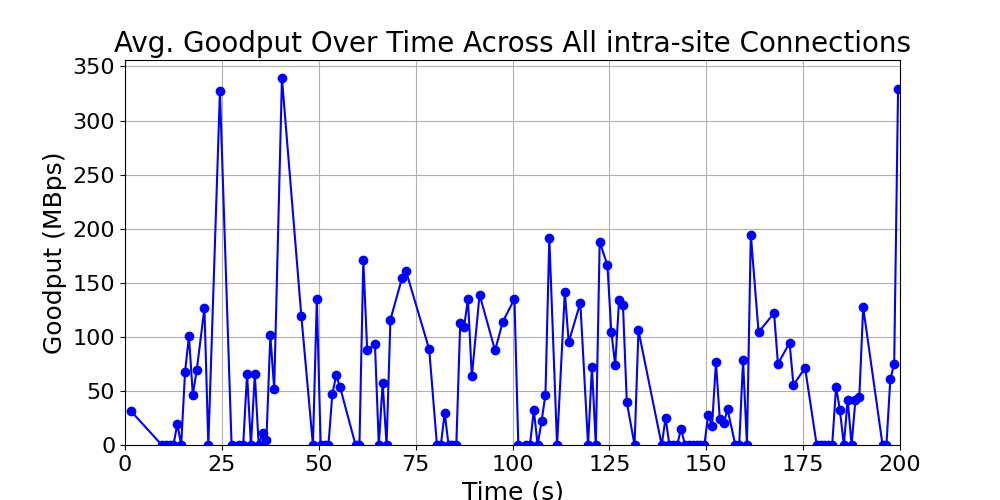

Data behind this chart, as committed beside it:
time_bin, goodput, time_bin_mid
[1, 2), 31.5, 1.5
[9, 10), 0.0, 9.5
[10, 11), 0.0, 10.5
[11, 12), 0.0, 11.5
[12, 13), 0.0, 12.5
[13, 14), 19.5, 13.5
[14, 15), 0.0, 14.5
[15, 16), 67.88, 15.5
[16, 17), 100.5, 16.5
[17, 18), 46.5, 17.5
[18, 19), 69.0, 18.5
[20, 21), 126.5, 20.5
[21, 22), 0.0, 21.5
[24, 25), 327.0, 24.5
[27, 28), 0.0, 27.5
[29, 30), 0.0, 29.5
[30, 31), 0.0, 30.5
[31, 32), 65.8, 31.5
[32, 33), 0.0, 32.5
[33, 34), 65.4, 33.5
[34, 35), 0.0, 34.5
[35, 36), 11.0, 35.5
[36, 37), 4.8, 36.5
[37, 38), 101.6, 37.5
[38, 39), 51.86, 38.5
[40, 41), 339.0, 40.5
[45, 46), 119.5, 45.5
[48, 49), 0.0, 48.5
[49, 50), 134.7, 49.5
[50, 51), 0.0, 50.5
[51, 52), 0.0, 51.5
[52, 53), 0.0, 52.5
[53, 54), 47.14, 53.5
[54, 55), 64.3, 54.5
[55, 56), 53.5, 55.5
[59, 60), 0.0, 59.5
[60, 61), 0.0, 60.5
[61, 62), 171.0, 61.5
[62, 63), 87.5, 62.5
[64, 65), 93.5, 64.5
[65, 66), 0.0, 65.5
[66, 67), 57.33, 66.5
[67, 68), 0.0, 67.5
[68, 69), 116.0, 68.5
[71, 72), 154.5, 71.5
[72, 73), 161.0, 72.5
[78, 79), 88.5, 78.5
[80, 81), 0.0, 80.5
[81, 82), 0.0, 81.5
[82, 83), 29.5, 82.5
[83, 84), 0.0, 83.5
[84, 85), 0.0, 84.5
[85, 86), 0.0, 85.5
[86, 87), 112.3, 86.5
[87, 88), 109.0, 87.5
[88, 89), 135.0, 88.5
[89, 90), 63.33, 89.5
[91, 92), 139.0, 91.5
[95, 96), 87.5, 95.5
[97, 98), 114.0, 97.5
... 72 more rows
